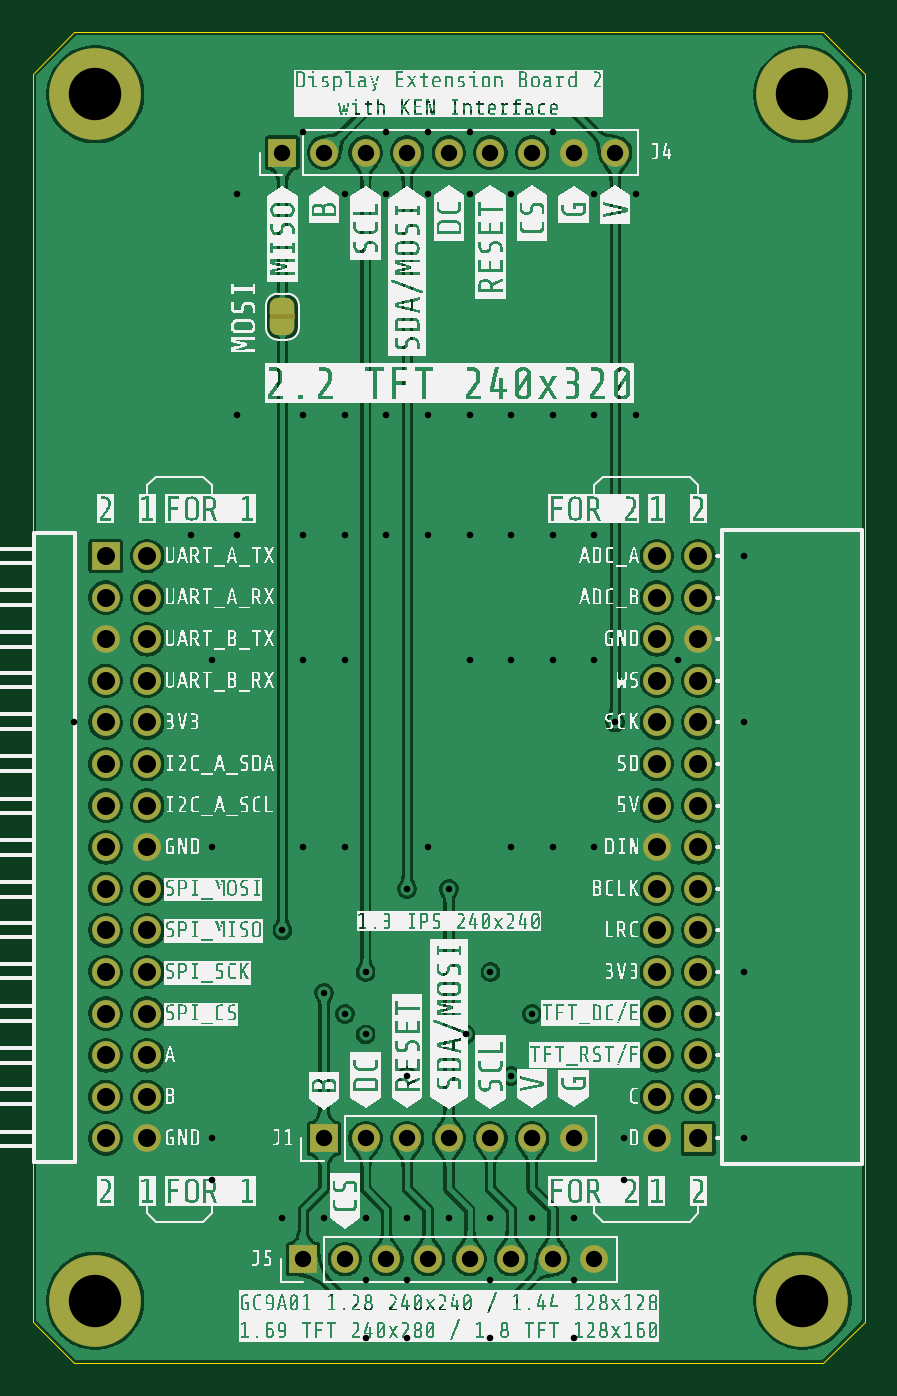
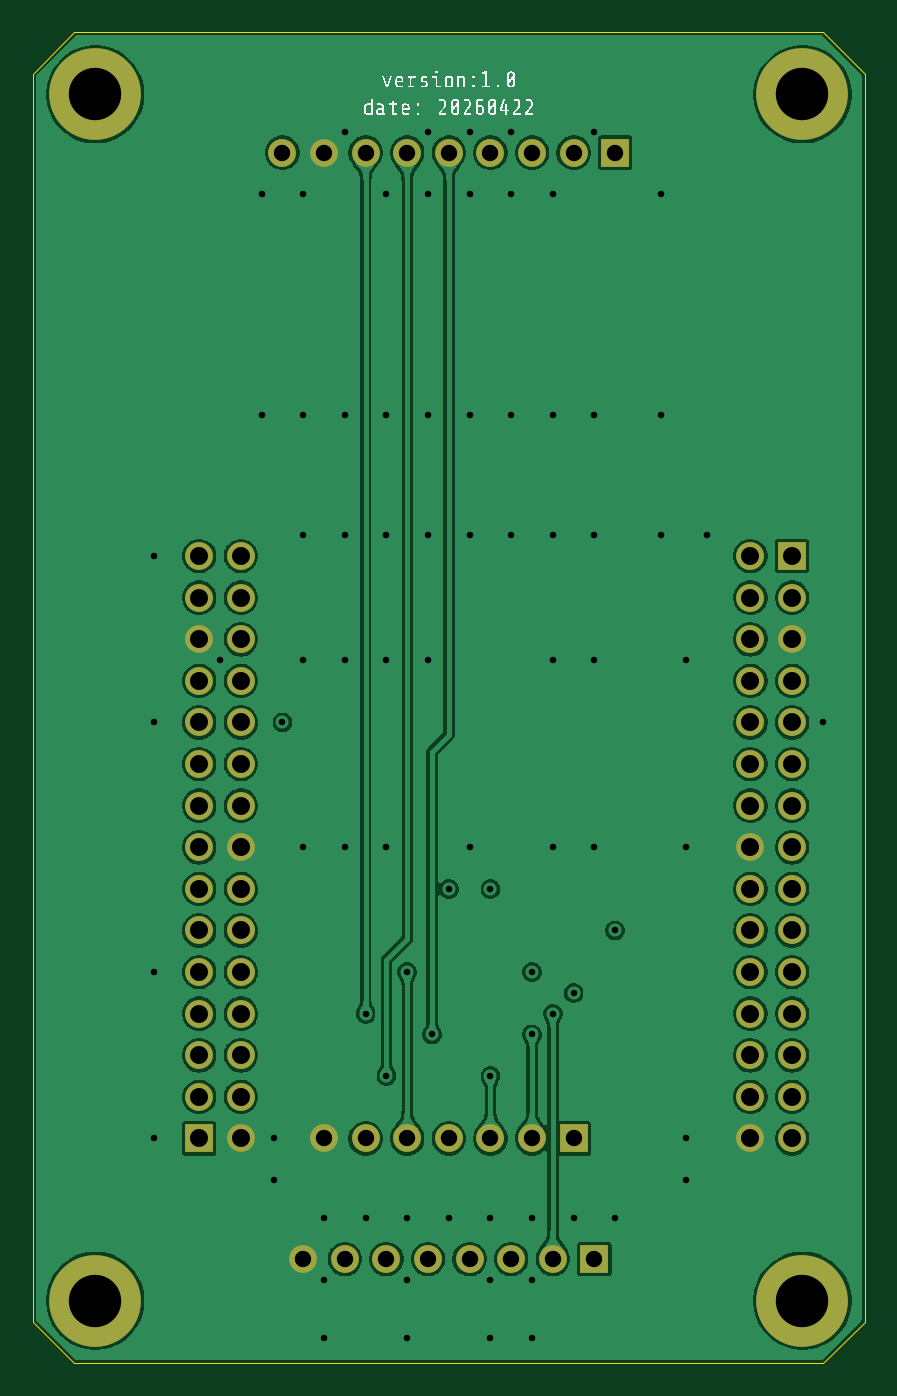
Circuit board: 13 layer files. Board 50.8 x 81.3 mm.
- bottom_copper: display-with-ken-interface-2-B_Cu.gbr (204678 bytes)
- bottom_mask: display-with-ken-interface-2-B_Mask.gbr (2900 bytes)
- paste: display-with-ken-interface-2-B_Paste.gbr (473 bytes)
- bottom_silk: display-with-ken-interface-2-B_Silkscreen.gbr (23055 bytes)
- outline: display-with-ken-interface-2-Edge_Cuts.gbr (903 bytes)
- top_copper: display-with-ken-interface-2-F_Cu.gbr (247508 bytes)
- top_mask: display-with-ken-interface-2-F_Mask.gbr (4203 bytes)
- paste: display-with-ken-interface-2-F_Paste.gbr (473 bytes)
- top_silk: display-with-ken-interface-2-F_Silkscreen.gbr (286578 bytes)
- inner_copper: display-with-ken-interface-2-In1_Cu.gbr (281920 bytes)
- inner_copper: display-with-ken-interface-2-In2_Cu.gbr (279157 bytes)
- drill: display-with-ken-interface-2-NPTH.drl (264 bytes)
- drill: display-with-ken-interface-2-PTH.drl (3169 bytes)

=== bottom_copper: display-with-ken-interface-2-B_Cu.gbr (204678 bytes, source omitted) ===
=== bottom_mask: display-with-ken-interface-2-B_Mask.gbr ===
%TF.GenerationSoftware,KiCad,Pcbnew,10.0.1*%
%TF.CreationDate,2026-04-22T16:14:20+09:00*%
%TF.ProjectId,display-with-ken-interface-2,64697370-6c61-4792-9d77-6974682d6b65,rev?*%
%TF.SameCoordinates,Original*%
%TF.FileFunction,Soldermask,Bot*%
%TF.FilePolarity,Negative*%
%FSLAX46Y46*%
G04 Gerber Fmt 4.6, Leading zero omitted, Abs format (unit mm)*
G04 Created by KiCad (PCBNEW 10.0.1) date 2026-04-22 16:14:20*
%MOMM*%
%LPD*%
G01*
G04 APERTURE LIST*
%ADD10C,5.600000*%
%ADD11R,1.700000X1.700000*%
%ADD12C,1.700000*%
G04 APERTURE END LIST*
D10*
%TO.C,H1*%
X105410000Y-116840000D03*
%TD*%
%TO.C,H2*%
X62230000Y-116840000D03*
%TD*%
%TO.C,H4*%
X105410000Y-43180000D03*
%TD*%
D11*
%TO.C,J5*%
X74930000Y-114300000D03*
D12*
X77470000Y-114300000D03*
X80010000Y-114300000D03*
X82550000Y-114300000D03*
X85090000Y-114300000D03*
X87630000Y-114300000D03*
X90170000Y-114300000D03*
X92710000Y-114300000D03*
%TD*%
D11*
%TO.C,J1*%
X76200000Y-106934000D03*
D12*
X78740000Y-106934000D03*
X81280000Y-106934000D03*
X83820000Y-106934000D03*
X86360000Y-106934000D03*
X88900000Y-106934000D03*
X91440000Y-106934000D03*
%TD*%
D10*
%TO.C,H3*%
X62230000Y-43180000D03*
%TD*%
D11*
%TO.C,U3*%
X62865000Y-71374000D03*
D12*
X65405000Y-71374000D03*
X62865000Y-73914000D03*
X65405000Y-73914000D03*
X62865000Y-76454000D03*
X65405000Y-76454000D03*
X62865000Y-78994000D03*
X65405000Y-78994000D03*
X62865000Y-81534000D03*
X65405000Y-81534000D03*
X62865000Y-84074000D03*
X65405000Y-84074000D03*
X62865000Y-86614000D03*
X65405000Y-86614000D03*
X62865000Y-89154000D03*
X65405000Y-89154000D03*
X62865000Y-91694000D03*
X65405000Y-91694000D03*
X62865000Y-94234000D03*
X65405000Y-94234000D03*
X62865000Y-96774000D03*
X65405000Y-96774000D03*
X62865000Y-99314000D03*
X65405000Y-99314000D03*
X62865000Y-101854000D03*
X65405000Y-101854000D03*
X62865000Y-104394000D03*
X65405000Y-104394000D03*
X62865000Y-106934000D03*
X65405000Y-106934000D03*
%TD*%
D11*
%TO.C,J4*%
X73660000Y-46736000D03*
D12*
X76200000Y-46736000D03*
X78740000Y-46736000D03*
X81280000Y-46736000D03*
X83820000Y-46736000D03*
X86360000Y-46736000D03*
X88900000Y-46736000D03*
X91440000Y-46736000D03*
X93980000Y-46736000D03*
%TD*%
D11*
%TO.C,U5*%
X99060000Y-106934000D03*
D12*
X96520000Y-106934000D03*
X99060000Y-104394000D03*
X96520000Y-104394000D03*
X99060000Y-101854000D03*
X96520000Y-101854000D03*
X99060000Y-99314000D03*
X96520000Y-99314000D03*
X99060000Y-96774000D03*
X96520000Y-96774000D03*
X99060000Y-94234000D03*
X96520000Y-94234000D03*
X99060000Y-91694000D03*
X96520000Y-91694000D03*
X99060000Y-89154000D03*
X96520000Y-89154000D03*
X99060000Y-86614000D03*
X96520000Y-86614000D03*
X99060000Y-84074000D03*
X96520000Y-84074000D03*
X99060000Y-81534000D03*
X96520000Y-81534000D03*
X99060000Y-78994000D03*
X96520000Y-78994000D03*
X99060000Y-76454000D03*
X96520000Y-76454000D03*
X99060000Y-73914000D03*
X96520000Y-73914000D03*
X99060000Y-71374000D03*
X96520000Y-71374000D03*
%TD*%
M02*

=== paste: display-with-ken-interface-2-B_Paste.gbr ===
%TF.GenerationSoftware,KiCad,Pcbnew,10.0.1*%
%TF.CreationDate,2026-04-22T16:14:20+09:00*%
%TF.ProjectId,display-with-ken-interface-2,64697370-6c61-4792-9d77-6974682d6b65,rev?*%
%TF.SameCoordinates,Original*%
%TF.FileFunction,Paste,Bot*%
%TF.FilePolarity,Positive*%
%FSLAX46Y46*%
G04 Gerber Fmt 4.6, Leading zero omitted, Abs format (unit mm)*
G04 Created by KiCad (PCBNEW 10.0.1) date 2026-04-22 16:14:20*
%MOMM*%
%LPD*%
G01*
G04 APERTURE LIST*
G04 APERTURE END LIST*
M02*

=== bottom_silk: display-with-ken-interface-2-B_Silkscreen.gbr (23055 bytes, source omitted) ===
=== outline: display-with-ken-interface-2-Edge_Cuts.gbr ===
%TF.GenerationSoftware,KiCad,Pcbnew,10.0.1*%
%TF.CreationDate,2026-04-22T16:14:20+09:00*%
%TF.ProjectId,display-with-ken-interface-2,64697370-6c61-4792-9d77-6974682d6b65,rev?*%
%TF.SameCoordinates,Original*%
%TF.FileFunction,Profile,NP*%
%FSLAX46Y46*%
G04 Gerber Fmt 4.6, Leading zero omitted, Abs format (unit mm)*
G04 Created by KiCad (PCBNEW 10.0.1) date 2026-04-22 16:14:20*
%MOMM*%
%LPD*%
G01*
G04 APERTURE LIST*
%TA.AperFunction,Profile*%
%ADD10C,0.050000*%
%TD*%
G04 APERTURE END LIST*
D10*
X58420000Y-41910000D02*
X58420000Y-118110000D01*
X58420000Y-118110000D02*
X60960000Y-120650000D01*
X60960000Y-39370000D02*
X58420000Y-41910000D01*
X60960000Y-39370000D02*
X106680000Y-39370000D01*
X60960000Y-120650000D02*
X106680000Y-120650000D01*
X106680000Y-39370000D02*
X109220000Y-41910000D01*
X109220000Y-118110000D02*
X106680000Y-120650000D01*
X109220000Y-118110000D02*
X109220000Y-41910000D01*
M02*

=== top_copper: display-with-ken-interface-2-F_Cu.gbr (247508 bytes, source omitted) ===
=== top_mask: display-with-ken-interface-2-F_Mask.gbr ===
%TF.GenerationSoftware,KiCad,Pcbnew,10.0.1*%
%TF.CreationDate,2026-04-22T16:14:20+09:00*%
%TF.ProjectId,display-with-ken-interface-2,64697370-6c61-4792-9d77-6974682d6b65,rev?*%
%TF.SameCoordinates,Original*%
%TF.FileFunction,Soldermask,Top*%
%TF.FilePolarity,Negative*%
%FSLAX46Y46*%
G04 Gerber Fmt 4.6, Leading zero omitted, Abs format (unit mm)*
G04 Created by KiCad (PCBNEW 10.0.1) date 2026-04-22 16:14:20*
%MOMM*%
%LPD*%
G01*
G04 APERTURE LIST*
G04 Aperture macros list*
%AMFreePoly0*
4,1,23,0.500000,-0.750000,0.000000,-0.750000,0.000000,-0.745722,-0.065263,-0.745722,-0.191342,-0.711940,-0.304381,-0.646677,-0.396677,-0.554381,-0.461940,-0.441342,-0.495722,-0.315263,-0.495722,-0.250000,-0.500000,-0.250000,-0.500000,0.250000,-0.495722,0.250000,-0.495722,0.315263,-0.461940,0.441342,-0.396677,0.554381,-0.304381,0.646677,-0.191342,0.711940,-0.065263,0.745722,0.000000,0.745722,
0.000000,0.750000,0.500000,0.750000,0.500000,-0.750000,0.500000,-0.750000,$1*%
%AMFreePoly1*
4,1,23,0.000000,0.745722,0.065263,0.745722,0.191342,0.711940,0.304381,0.646677,0.396677,0.554381,0.461940,0.441342,0.495722,0.315263,0.495722,0.250000,0.500000,0.250000,0.500000,-0.250000,0.495722,-0.250000,0.495722,-0.315263,0.461940,-0.441342,0.396677,-0.554381,0.304381,-0.646677,0.191342,-0.711940,0.065263,-0.745722,0.000000,-0.745722,0.000000,-0.750000,-0.500000,-0.750000,
-0.500000,0.750000,0.000000,0.750000,0.000000,0.745722,0.000000,0.745722,$1*%
G04 Aperture macros list end*
%ADD10C,5.600000*%
%ADD11FreePoly0,270.000000*%
%ADD12FreePoly1,270.000000*%
%ADD13R,1.700000X1.700000*%
%ADD14C,1.700000*%
G04 APERTURE END LIST*
%TO.C,JP1*%
G36*
X72910000Y-56604000D02*
G01*
X74410000Y-56604000D01*
X74410000Y-56904000D01*
X72910000Y-56904000D01*
X72910000Y-56604000D01*
G37*
%TD*%
D10*
%TO.C,H1*%
X105410000Y-116840000D03*
%TD*%
%TO.C,H2*%
X62230000Y-116840000D03*
%TD*%
%TO.C,H4*%
X105410000Y-43180000D03*
%TD*%
D11*
%TO.C,JP1*%
X73660000Y-56104000D03*
D12*
X73660000Y-57404000D03*
%TD*%
D13*
%TO.C,J5*%
X74930000Y-114300000D03*
D14*
X77470000Y-114300000D03*
X80010000Y-114300000D03*
X82550000Y-114300000D03*
X85090000Y-114300000D03*
X87630000Y-114300000D03*
X90170000Y-114300000D03*
X92710000Y-114300000D03*
%TD*%
D13*
%TO.C,J1*%
X76200000Y-106934000D03*
D14*
X78740000Y-106934000D03*
X81280000Y-106934000D03*
X83820000Y-106934000D03*
X86360000Y-106934000D03*
X88900000Y-106934000D03*
X91440000Y-106934000D03*
%TD*%
D10*
%TO.C,H3*%
X62230000Y-43180000D03*
%TD*%
D13*
%TO.C,U3*%
X62865000Y-71374000D03*
D14*
X65405000Y-71374000D03*
X62865000Y-73914000D03*
X65405000Y-73914000D03*
X62865000Y-76454000D03*
X65405000Y-76454000D03*
X62865000Y-78994000D03*
X65405000Y-78994000D03*
X62865000Y-81534000D03*
X65405000Y-81534000D03*
X62865000Y-84074000D03*
X65405000Y-84074000D03*
X62865000Y-86614000D03*
X65405000Y-86614000D03*
X62865000Y-89154000D03*
X65405000Y-89154000D03*
X62865000Y-91694000D03*
X65405000Y-91694000D03*
X62865000Y-94234000D03*
X65405000Y-94234000D03*
X62865000Y-96774000D03*
X65405000Y-96774000D03*
X62865000Y-99314000D03*
X65405000Y-99314000D03*
X62865000Y-101854000D03*
X65405000Y-101854000D03*
X62865000Y-104394000D03*
X65405000Y-104394000D03*
X62865000Y-106934000D03*
X65405000Y-106934000D03*
%TD*%
D13*
%TO.C,J4*%
X73660000Y-46736000D03*
D14*
X76200000Y-46736000D03*
X78740000Y-46736000D03*
X81280000Y-46736000D03*
X83820000Y-46736000D03*
X86360000Y-46736000D03*
X88900000Y-46736000D03*
X91440000Y-46736000D03*
X93980000Y-46736000D03*
%TD*%
D13*
%TO.C,U5*%
X99060000Y-106934000D03*
D14*
X96520000Y-106934000D03*
X99060000Y-104394000D03*
X96520000Y-104394000D03*
X99060000Y-101854000D03*
X96520000Y-101854000D03*
X99060000Y-99314000D03*
X96520000Y-99314000D03*
X99060000Y-96774000D03*
X96520000Y-96774000D03*
X99060000Y-94234000D03*
X96520000Y-94234000D03*
X99060000Y-91694000D03*
X96520000Y-91694000D03*
X99060000Y-89154000D03*
X96520000Y-89154000D03*
X99060000Y-86614000D03*
X96520000Y-86614000D03*
X99060000Y-84074000D03*
X96520000Y-84074000D03*
X99060000Y-81534000D03*
X96520000Y-81534000D03*
X99060000Y-78994000D03*
X96520000Y-78994000D03*
X99060000Y-76454000D03*
X96520000Y-76454000D03*
X99060000Y-73914000D03*
X96520000Y-73914000D03*
X99060000Y-71374000D03*
X96520000Y-71374000D03*
%TD*%
M02*

=== paste: display-with-ken-interface-2-F_Paste.gbr ===
%TF.GenerationSoftware,KiCad,Pcbnew,10.0.1*%
%TF.CreationDate,2026-04-22T16:14:20+09:00*%
%TF.ProjectId,display-with-ken-interface-2,64697370-6c61-4792-9d77-6974682d6b65,rev?*%
%TF.SameCoordinates,Original*%
%TF.FileFunction,Paste,Top*%
%TF.FilePolarity,Positive*%
%FSLAX46Y46*%
G04 Gerber Fmt 4.6, Leading zero omitted, Abs format (unit mm)*
G04 Created by KiCad (PCBNEW 10.0.1) date 2026-04-22 16:14:20*
%MOMM*%
%LPD*%
G01*
G04 APERTURE LIST*
G04 APERTURE END LIST*
M02*

=== top_silk: display-with-ken-interface-2-F_Silkscreen.gbr (286578 bytes, source omitted) ===
=== inner_copper: display-with-ken-interface-2-In1_Cu.gbr (281920 bytes, source omitted) ===
=== inner_copper: display-with-ken-interface-2-In2_Cu.gbr (279157 bytes, source omitted) ===
=== drill: display-with-ken-interface-2-NPTH.drl ===
M48
; DRILL file KiCad 10.0.1 date 2026-04-22T16:14:16
; FORMAT={-:-/ absolute / metric / decimal}
; #@! TF.CreationDate,2026-04-22T16:14:16+09:00
; #@! TF.GenerationSoftware,Kicad,Pcbnew,10.0.1
; #@! TF.FileFunction,NonPlated,1,4,NPTH
FMAT,2
METRIC
%
G90
G05
M30

=== drill: display-with-ken-interface-2-PTH.drl ===
M48
; DRILL file KiCad 10.0.1 date 2026-04-22T16:14:16
; FORMAT={-:-/ absolute / metric / decimal}
; #@! TF.CreationDate,2026-04-22T16:14:16+09:00
; #@! TF.GenerationSoftware,Kicad,Pcbnew,10.0.1
; #@! TF.FileFunction,Plated,1,4,PTH
FMAT,2
METRIC
; #@! TA.AperFunction,Plated,PTH,ViaDrill
T1C0.400
; #@! TA.AperFunction,Plated,PTH,ComponentDrill
T2C1.000
; #@! TA.AperFunction,Plated,PTH,ComponentDrill
T3C1.100
; #@! TA.AperFunction,Plated,PTH,ComponentDrill
T4C3.200
%
G90
G05
T1
X60.96Y-81.534
X68.072Y-70.104
X69.342Y-77.724
X69.342Y-89.154
X69.342Y-106.934
X69.342Y-109.474
X70.866Y-49.276
X70.866Y-62.738
X70.866Y-70.104
X73.66Y-94.234
X73.66Y-111.76
X74.93Y-45.466
X74.93Y-62.738
X74.93Y-70.104
X74.93Y-77.724
X74.93Y-89.154
X76.2Y-98.044
X76.2Y-111.76
X77.47Y-49.276
X77.47Y-62.738
X77.47Y-70.104
X77.47Y-77.724
X77.47Y-89.154
X77.47Y-99.314
X78.74Y-96.774
X78.74Y-100.584
X78.74Y-111.76
X78.74Y-115.57
X78.74Y-119.126
X80.01Y-45.466
X80.01Y-49.276
X80.01Y-62.738
X80.01Y-70.104
X81.28Y-91.694
X81.28Y-103.124
X81.28Y-111.76
X81.28Y-115.57
X81.28Y-119.126
X82.55Y-45.466
X82.55Y-49.276
X82.55Y-62.738
X82.55Y-70.104
X82.55Y-89.154
X83.82Y-91.694
X83.82Y-111.76
X84.836Y-100.584
X85.09Y-45.466
X85.09Y-49.276
X85.09Y-62.738
X85.09Y-70.104
X85.09Y-77.724
X86.36Y-96.774
X86.36Y-111.76
X86.36Y-115.57
X86.36Y-119.126
X87.63Y-49.276
X87.63Y-62.738
X87.63Y-70.104
X87.63Y-77.724
X87.63Y-89.154
X87.63Y-103.124
X88.9Y-99.314
X88.9Y-111.76
X90.17Y-45.466
X90.17Y-62.738
X90.17Y-70.104
X90.17Y-77.724
X90.17Y-89.154
X91.44Y-111.76
X91.44Y-115.57
X91.44Y-119.126
X92.71Y-49.276
X92.71Y-62.738
X92.71Y-70.104
X92.71Y-77.724
X92.71Y-89.154
X93.98Y-81.534
X94.488Y-106.934
X94.488Y-109.474
X95.25Y-49.276
X95.25Y-62.738
X97.79Y-77.724
X101.854Y-71.374
X101.854Y-81.534
X101.854Y-96.774
X101.854Y-106.934
T2
X73.66Y-46.736
X74.93Y-114.3
X76.2Y-46.736
X76.2Y-106.934
X77.47Y-114.3
X78.74Y-46.736
X78.74Y-106.934
X80.01Y-114.3
X81.28Y-46.736
X81.28Y-106.934
X82.55Y-114.3
X83.82Y-46.736
X83.82Y-106.934
X85.09Y-114.3
X86.36Y-46.736
X86.36Y-106.934
X87.63Y-114.3
X88.9Y-46.736
X88.9Y-106.934
X90.17Y-114.3
X91.44Y-46.736
X91.44Y-106.934
X92.71Y-114.3
X93.98Y-46.736
T3
X62.865Y-71.374
X62.865Y-73.914
X62.865Y-76.454
X62.865Y-78.994
X62.865Y-81.534
X62.865Y-84.074
X62.865Y-86.614
X62.865Y-89.154
X62.865Y-91.694
X62.865Y-94.234
X62.865Y-96.774
X62.865Y-99.314
X62.865Y-101.854
X62.865Y-104.394
X62.865Y-106.934
X65.405Y-71.374
X65.405Y-73.914
X65.405Y-76.454
X65.405Y-78.994
X65.405Y-81.534
X65.405Y-84.074
X65.405Y-86.614
X65.405Y-89.154
X65.405Y-91.694
X65.405Y-94.234
X65.405Y-96.774
X65.405Y-99.314
X65.405Y-101.854
X65.405Y-104.394
X65.405Y-106.934
X96.52Y-71.374
X96.52Y-73.914
X96.52Y-76.454
X96.52Y-78.994
X96.52Y-81.534
X96.52Y-84.074
X96.52Y-86.614
X96.52Y-89.154
X96.52Y-91.694
X96.52Y-94.234
X96.52Y-96.774
X96.52Y-99.314
X96.52Y-101.854
X96.52Y-104.394
X96.52Y-106.934
X99.06Y-71.374
X99.06Y-73.914
X99.06Y-76.454
X99.06Y-78.994
X99.06Y-81.534
X99.06Y-84.074
X99.06Y-86.614
X99.06Y-89.154
X99.06Y-91.694
X99.06Y-94.234
X99.06Y-96.774
X99.06Y-99.314
X99.06Y-101.854
X99.06Y-104.394
X99.06Y-106.934
T4
X62.23Y-43.18
X62.23Y-116.84
X105.41Y-43.18
X105.41Y-116.84
M30
